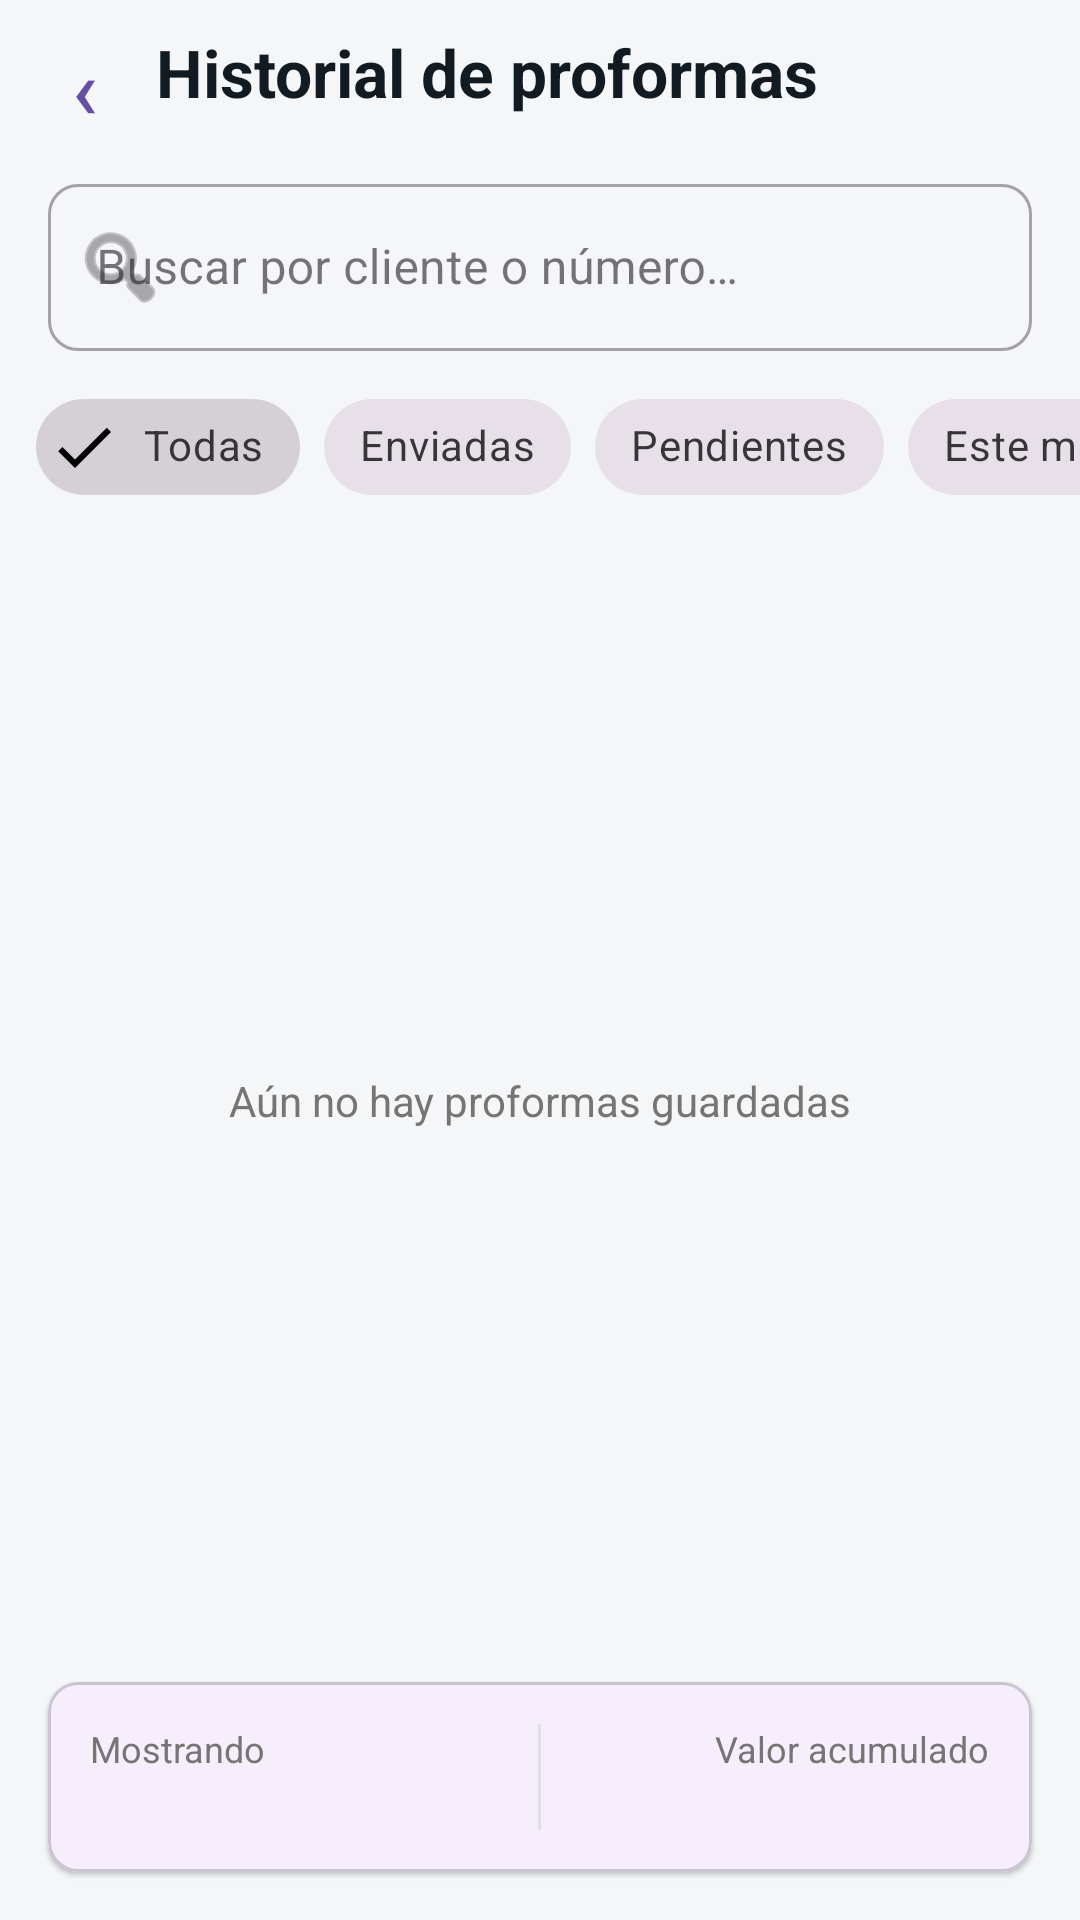

This screen was rendered from an Android layout file. Write that file and the resources it references.
<!-- AndroidManifest.xml: application theme Theme.Protrack -->
<!-- res/layout/fragment_historial_proformas.xml -->
<?xml version="1.0" encoding="utf-8"?>
<androidx.constraintlayout.widget.ConstraintLayout xmlns:android="http://schemas.android.com/apk/res/android"
    xmlns:app="http://schemas.android.com/apk/res-auto"
    android:layout_width="match_parent"
    android:layout_height="match_parent"
    android:background="#F5F6F8">

    <com.google.android.material.button.MaterialButton
        android:id="@+id/btnVolverProforma"
        style="@style/Widget.MaterialComponents.Button.TextButton"
        android:layout_width="48dp"
        android:layout_height="48dp"
        android:layout_marginStart="4dp"
        android:contentDescription="@string/volver"
        android:text="‹"
        android:textSize="28sp"
        app:layout_constraintStart_toStartOf="parent"
        app:layout_constraintTop_toTopOf="parent" />

    <TextView
        android:id="@+id/tvTituloHistorial"
        android:layout_width="0dp"
        android:layout_height="wrap_content"
        android:text="@string/historial_proformas"
        android:textColor="#121B22"
        android:textSize="22sp"
        android:textStyle="bold"
        app:layout_constraintBottom_toBottomOf="@id/btnVolverProforma"
        app:layout_constraintEnd_toEndOf="parent"
        app:layout_constraintStart_toEndOf="@id/btnVolverProforma"
        app:layout_constraintTop_toTopOf="@id/btnVolverProforma" />

    <com.google.android.material.textfield.TextInputLayout
        android:id="@+id/tilBuscarProforma"
        style="@style/Widget.MaterialComponents.TextInputLayout.OutlinedBox"
        android:layout_width="0dp"
        android:layout_height="wrap_content"
        android:layout_marginHorizontal="16dp"
        android:layout_marginTop="8dp"
        android:hint="@string/buscar_proforma"
        app:boxCornerRadiusBottomEnd="10dp"
        app:boxCornerRadiusBottomStart="10dp"
        app:boxCornerRadiusTopEnd="10dp"
        app:boxCornerRadiusTopStart="10dp"
        app:startIconDrawable="@android:drawable/ic_menu_search"
        app:layout_constraintEnd_toEndOf="parent"
        app:layout_constraintStart_toStartOf="parent"
        app:layout_constraintTop_toBottomOf="@id/btnVolverProforma">

        <com.google.android.material.textfield.TextInputEditText
            android:id="@+id/etBuscarProforma"
            android:layout_width="match_parent"
            android:layout_height="wrap_content"
            android:inputType="text"
            android:maxLines="1" />
    </com.google.android.material.textfield.TextInputLayout>

    <HorizontalScrollView
        android:id="@+id/scrollFiltros"
        android:layout_width="0dp"
        android:layout_height="wrap_content"
        android:layout_marginTop="8dp"
        android:clipToPadding="false"
        android:fillViewport="false"
        android:paddingHorizontal="12dp"
        android:scrollbars="none"
        app:layout_constraintEnd_toEndOf="parent"
        app:layout_constraintStart_toStartOf="parent"
        app:layout_constraintTop_toBottomOf="@id/tilBuscarProforma">

        <com.google.android.material.chip.ChipGroup
            android:id="@+id/chipGroupHistorial"
            android:layout_width="wrap_content"
            android:layout_height="wrap_content"
            app:checkedChip="@id/chipTodas"
            app:chipSpacingHorizontal="8dp"
            app:selectionRequired="true"
            app:singleSelection="true">

            <com.google.android.material.chip.Chip
                android:id="@+id/chipTodas"
                style="@style/Widget.MaterialComponents.Chip.Filter"
                android:layout_width="wrap_content"
                android:layout_height="wrap_content"
                android:checkable="true"
                android:checked="true"
                android:text="@string/filtro_todas" />

            <com.google.android.material.chip.Chip
                android:id="@+id/chipEnviadas"
                style="@style/Widget.MaterialComponents.Chip.Filter"
                android:layout_width="wrap_content"
                android:layout_height="wrap_content"
                android:checkable="true"
                android:text="@string/filtro_enviadas" />

            <com.google.android.material.chip.Chip
                android:id="@+id/chipPendientes"
                style="@style/Widget.MaterialComponents.Chip.Filter"
                android:layout_width="wrap_content"
                android:layout_height="wrap_content"
                android:checkable="true"
                android:text="@string/filtro_pendientes" />

            <com.google.android.material.chip.Chip
                android:id="@+id/chipEsteMes"
                style="@style/Widget.MaterialComponents.Chip.Filter"
                android:layout_width="wrap_content"
                android:layout_height="wrap_content"
                android:checkable="true"
                android:text="@string/filtro_este_mes" />
        </com.google.android.material.chip.ChipGroup>
    </HorizontalScrollView>

    <androidx.recyclerview.widget.RecyclerView
        android:id="@+id/rvHistorialProformas"
        android:layout_width="0dp"
        android:layout_height="0dp"
        android:clipToPadding="false"
        android:paddingVertical="8dp"
        app:layout_constraintBottom_toTopOf="@id/cardResumenHistorial"
        app:layout_constraintEnd_toEndOf="parent"
        app:layout_constraintStart_toStartOf="parent"
        app:layout_constraintTop_toBottomOf="@id/scrollFiltros" />

    <TextView
        android:id="@+id/tvHistorialVacio"
        android:layout_width="wrap_content"
        android:layout_height="wrap_content"
        android:text="@string/historial_vacio"
        android:textColor="#757575"
        app:layout_constraintBottom_toTopOf="@id/cardResumenHistorial"
        app:layout_constraintEnd_toEndOf="parent"
        app:layout_constraintStart_toStartOf="parent"
        app:layout_constraintTop_toBottomOf="@id/scrollFiltros" />

    <com.google.android.material.card.MaterialCardView
        android:id="@+id/cardResumenHistorial"
        android:layout_width="0dp"
        android:layout_height="wrap_content"
        android:layout_margin="16dp"
        app:cardCornerRadius="10dp"
        app:cardElevation="1dp"
        app:layout_constraintBottom_toBottomOf="parent"
        app:layout_constraintEnd_toEndOf="parent"
        app:layout_constraintStart_toStartOf="parent">

        <LinearLayout
            android:layout_width="match_parent"
            android:layout_height="wrap_content"
            android:orientation="horizontal"
            android:padding="14dp">

            <LinearLayout
                android:layout_width="0dp"
                android:layout_height="wrap_content"
                android:layout_weight="1"
                android:orientation="vertical">
                <TextView
                    android:layout_width="wrap_content"
                    android:layout_height="wrap_content"
                    android:text="@string/mostrando"
                    android:textColor="#757575"
                    android:textSize="12sp" />
                <TextView
                    android:id="@+id/tvCantidadRegistros"
                    android:layout_width="wrap_content"
                    android:layout_height="wrap_content"
                    android:textColor="#121B22"
                    android:textStyle="bold" />
            </LinearLayout>

            <View
                android:layout_width="1dp"
                android:layout_height="match_parent"
                android:layout_marginHorizontal="12dp"
                android:background="#E0E0E0" />

            <LinearLayout
                android:layout_width="0dp"
                android:layout_height="wrap_content"
                android:layout_weight="1"
                android:gravity="end"
                android:orientation="vertical">
                <TextView
                    android:layout_width="wrap_content"
                    android:layout_height="wrap_content"
                    android:text="@string/valor_acumulado"
                    android:textColor="#757575"
                    android:textSize="12sp" />
                <TextView
                    android:id="@+id/tvValorAcumulado"
                    android:layout_width="wrap_content"
                    android:layout_height="wrap_content"
                    android:textColor="#00BCD4"
                    android:textStyle="bold" />
            </LinearLayout>
        </LinearLayout>
    </com.google.android.material.card.MaterialCardView>

</androidx.constraintlayout.widget.ConstraintLayout>
<!-- resources referenced by this layout -->
<resources>
  <string name="buscar_proforma">Buscar por cliente o número…</string>
  <string name="filtro_enviadas">Enviadas</string>
  <string name="filtro_este_mes">Este mes</string>
  <string name="filtro_pendientes">Pendientes</string>
  <string name="filtro_todas">Todas</string>
  <string name="historial_proformas">Historial de proformas</string>
  <string name="historial_vacio">Aún no hay proformas guardadas</string>
  <string name="mostrando">Mostrando</string>
  <string name="valor_acumulado">Valor acumulado</string>
  <string name="volver">Volver</string>
  <style name="Theme.Protrack" parent="Base.Theme.Protrack" />
  <style name="Base.Theme.Protrack" parent="Theme.Material3.DayNight.NoActionBar">
          
          
      </style>
</resources>
